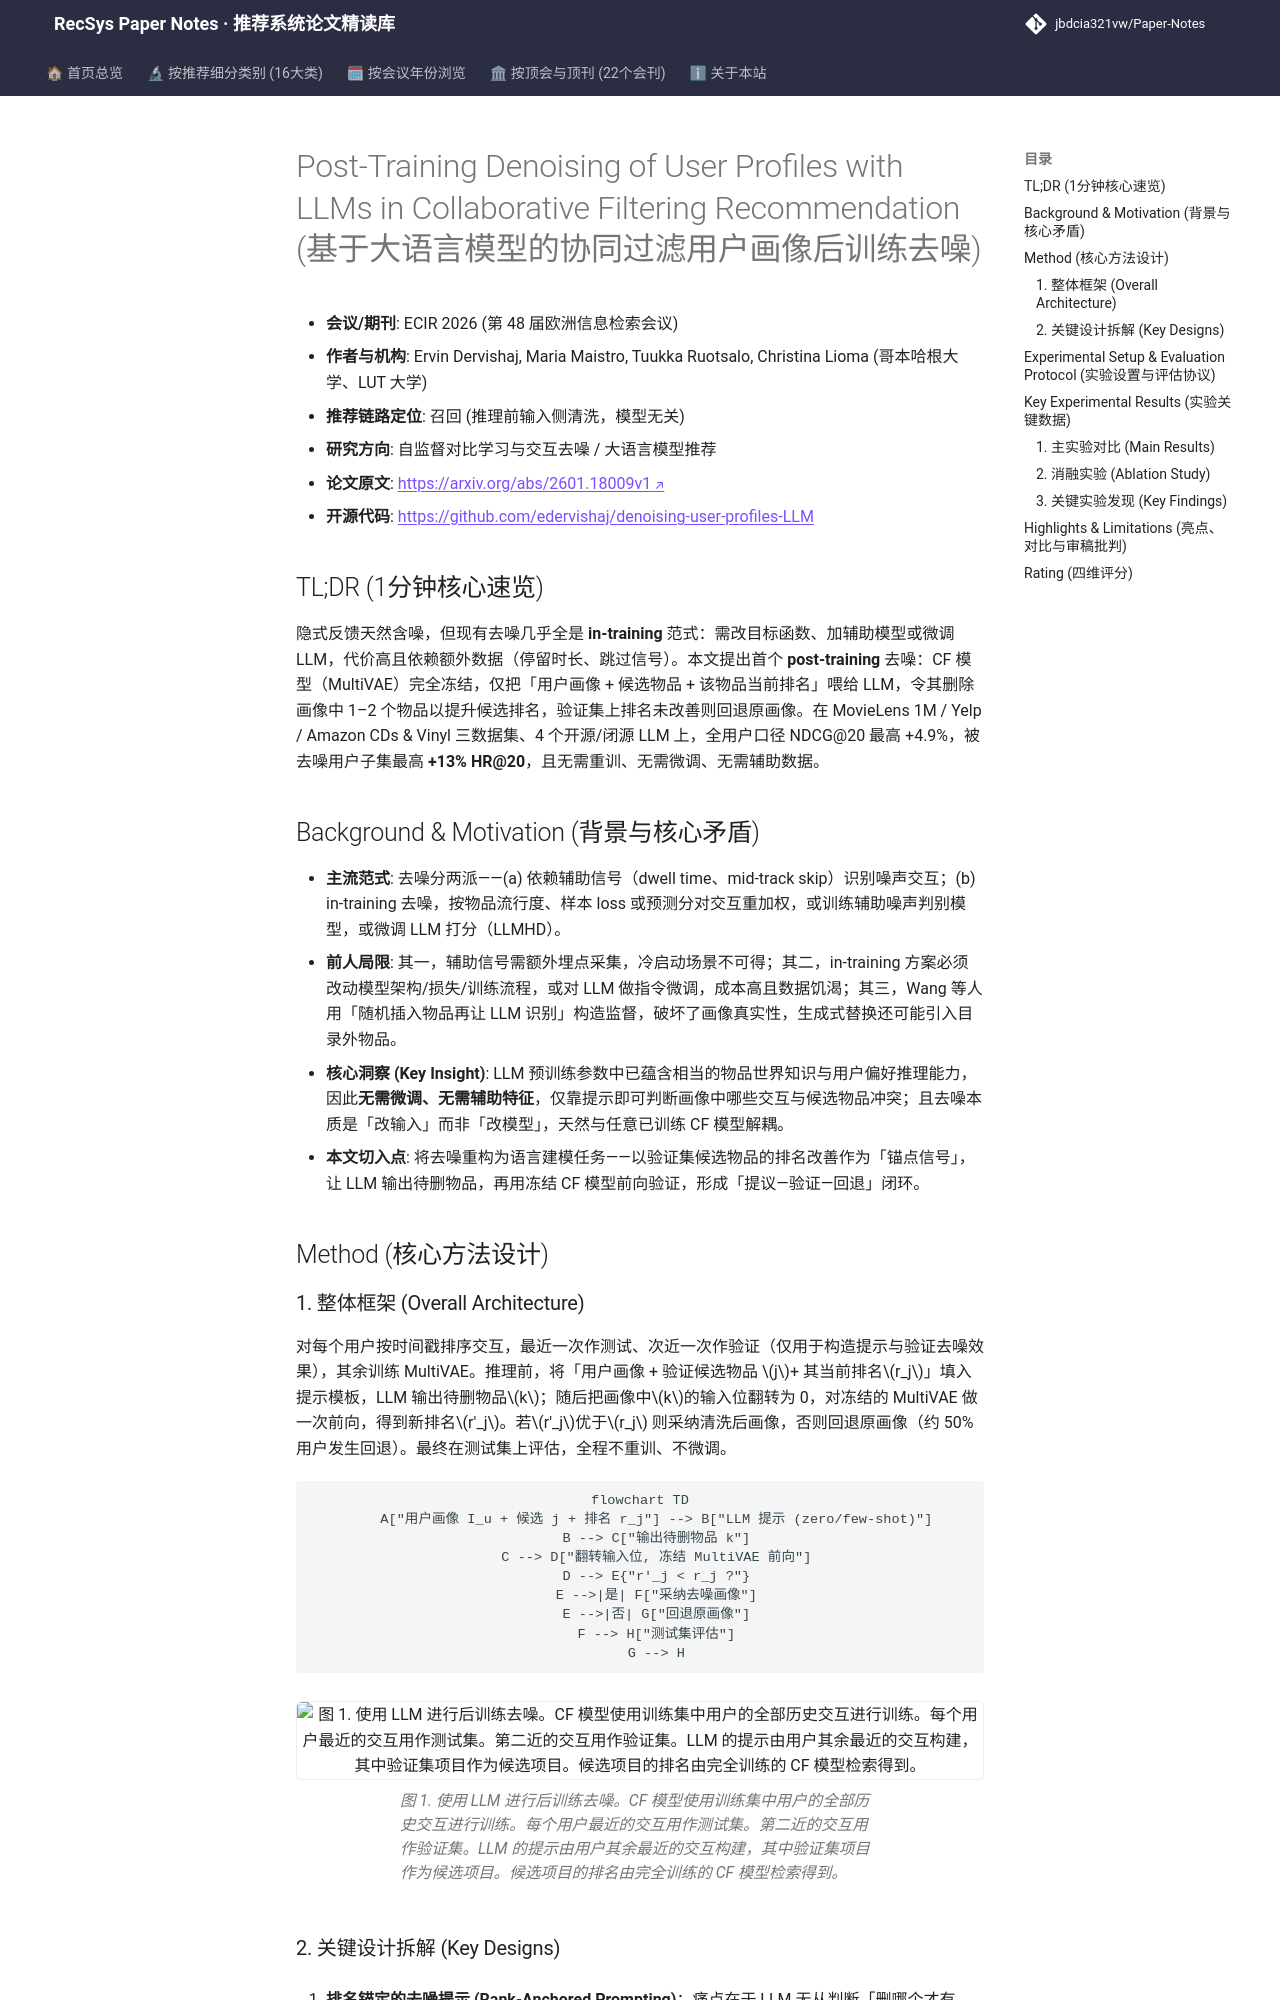

repository: jbdcia321vw/Paper-Notes · page: venues/ECIR/2026/self_supervised_denoising/post_training_denoising_of_user_profiles_with_llms_in_collaborative_filteri/index.html · generator: mkdocs

---
title: "Post-Training Denoising of User Profiles with LLMs in Collaborative Filtering Recommendation"
description: "[ECIR 2026][自监督对比学习与交互去噪] 用 LLM 零样本/少样本提示在推理前清洗用户画像，无需重训 CF 模型即获最高 13% NDCG/HR 提升。"
tags:
  - ECIR 2026
  - 自监督对比学习与交互去噪
  - 召回
  - LLM 提示去噪
  - 后训练用户画像清洗
date: 2026-11-13
venue: ECIR
year: 2026
paper_url: "https://arxiv.org/abs/2601.18009"
code_url: "https://github.com/edervishaj/denoising-user-profiles-LLM"
categories:
  - self_supervised_denoising
  - llm_rec
---

# Post-Training Denoising of User Profiles with LLMs in Collaborative Filtering Recommendation (基于大语言模型的协同过滤用户画像后训练去噪)

- **会议/期刊**: ECIR 2026 (第 48 届欧洲信息检索会议)
- **作者与机构**: Ervin Dervishaj, Maria Maistro, Tuukka Ruotsalo, Christina Lioma (哥本哈根大学、LUT 大学)
- **推荐链路定位**: 召回 (推理前输入侧清洗，模型无关)
- **研究方向**: 自监督对比学习与交互去噪 / 大语言模型推荐
- **论文原文**: [https://arxiv.org/abs/2601.18009v1](https://arxiv.org/abs/2601.18009v1)
- **开源代码**: [https://github.com/edervishaj/denoising-user-profiles-LLM](https://github.com/edervishaj/denoising-user-profiles-LLM)

## TL;DR (1分钟核心速览)

隐式反馈天然含噪，但现有去噪几乎全是 **in-training** 范式：需改目标函数、加辅助模型或微调 LLM，代价高且依赖额外数据（停留时长、跳过信号）。本文提出首个 **post-training** 去噪：CF 模型（MultiVAE）完全冻结，仅把「用户画像 + 候选物品 + 该物品当前排名」喂给 LLM，令其删除画像中 1–2 个物品以提升候选排名，验证集上排名未改善则回退原画像。在 MovieLens 1M / Yelp / Amazon CDs & Vinyl 三数据集、4 个开源/闭源 LLM 上，全用户口径 NDCG@20 最高 +4.9%，被去噪用户子集最高 **+13% HR@20**，且无需重训、无需微调、无需辅助数据。

## Background & Motivation (背景与核心矛盾)

- **主流范式**: 去噪分两派——(a) 依赖辅助信号（dwell time、mid-track skip）识别噪声交互；(b) in-training 去噪，按物品流行度、样本 loss 或预测分对交互重加权，或训练辅助噪声判别模型，或微调 LLM 打分（LLMHD）。
- **前人局限**: 其一，辅助信号需额外埋点采集，冷启动场景不可得；其二，in-training 方案必须改动模型架构/损失/训练流程，或对 LLM 做指令微调，成本高且数据饥渴；其三，Wang 等人用「随机插入物品再让 LLM 识别」构造监督，破坏了画像真实性，生成式替换还可能引入目录外物品。
- **核心洞察 (Key Insight)**: LLM 预训练参数中已蕴含相当的物品世界知识与用户偏好推理能力，因此**无需微调、无需辅助特征**，仅靠提示即可判断画像中哪些交互与候选物品冲突；且去噪本质是「改输入」而非「改模型」，天然与任意已训练 CF 模型解耦。
- **本文切入点**: 将去噪重构为语言建模任务——以验证集候选物品的排名改善作为「锚点信号」，让 LLM 输出待删物品，再用冻结 CF 模型前向验证，形成「提议—验证—回退」闭环。

## Method (核心方法设计)
